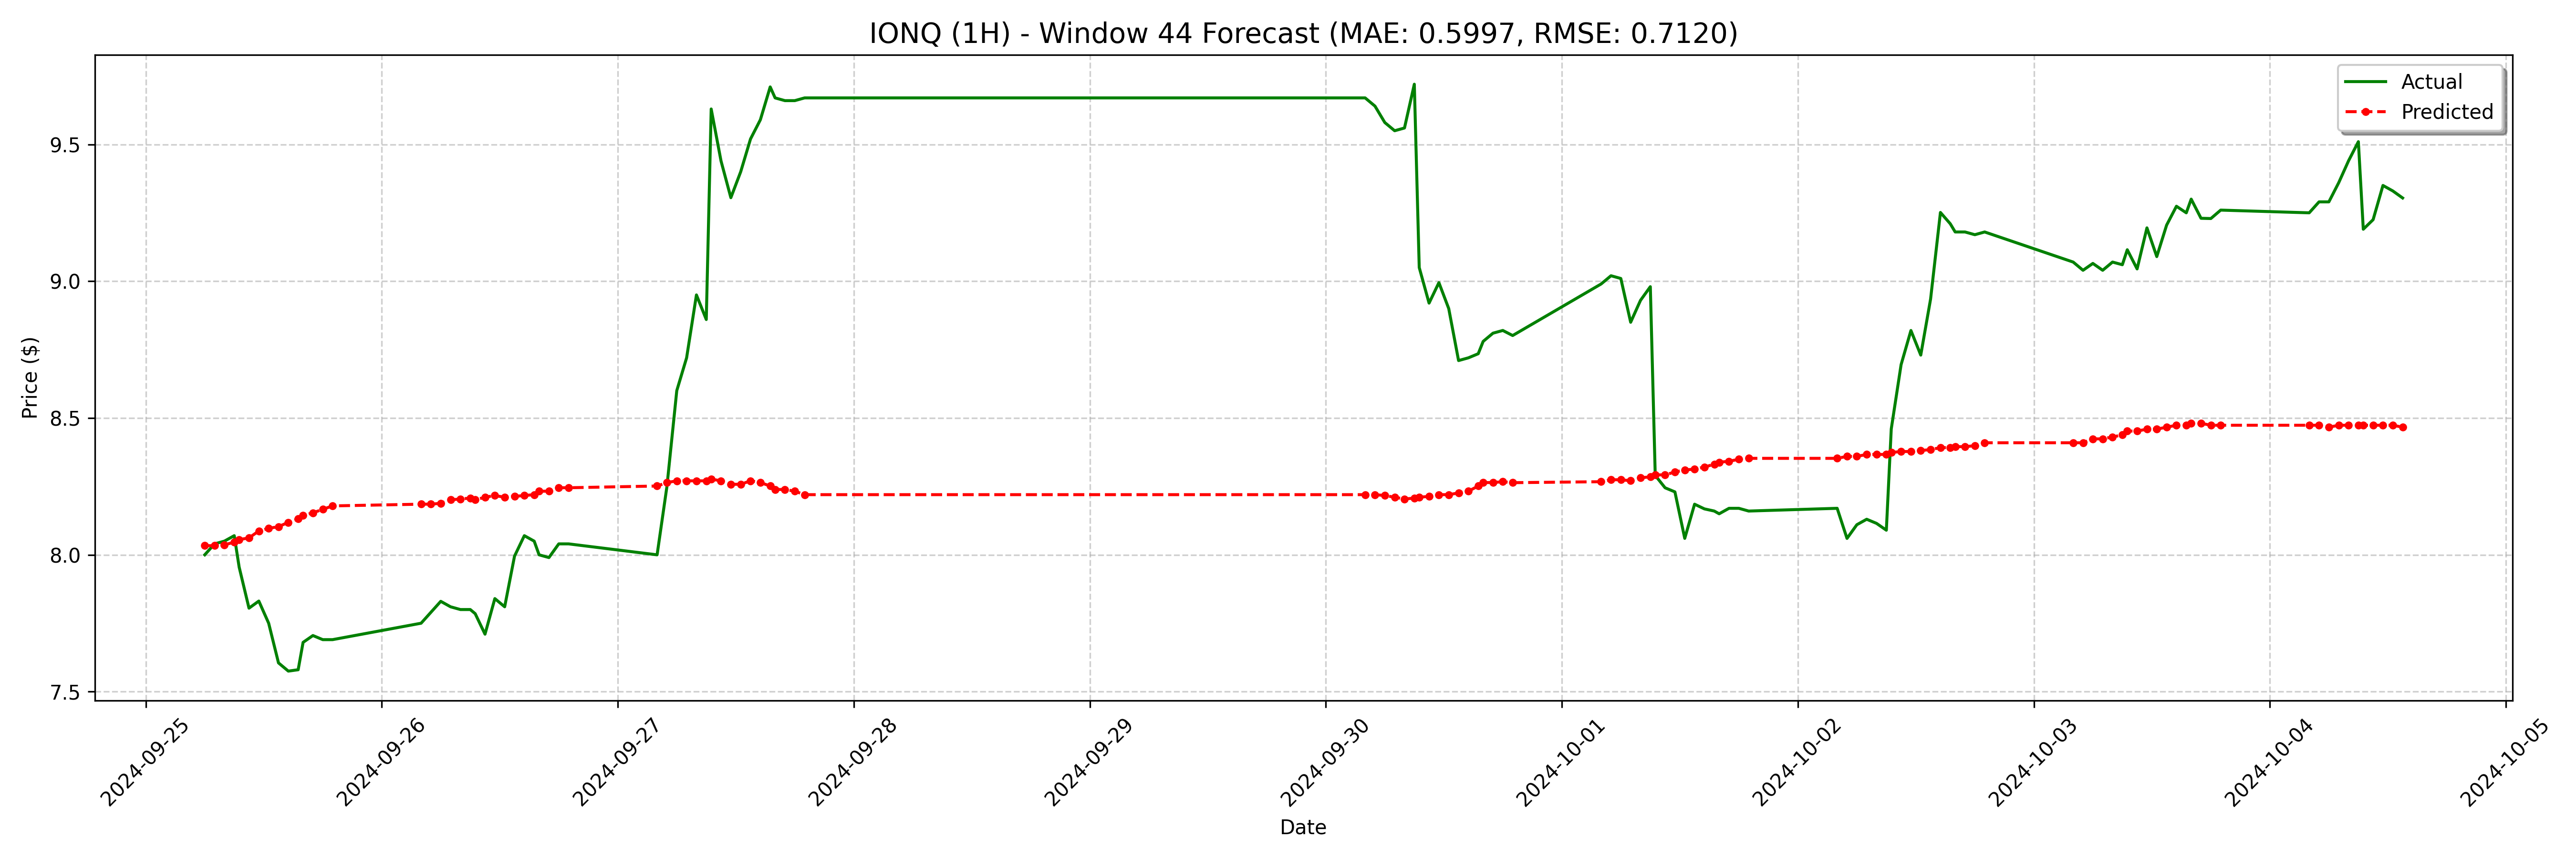

The file beside this chart, header and first rows:
date, actual, forecast
2024-09-25 06:00:00-04:00, 8.0, 8.033
2024-09-25 07:00:00-04:00, 8.04, 8.033
2024-09-25 08:00:00-04:00, 8.05, 8.037
2024-09-25 09:00:00-04:00, 8.07, 8.046
2024-09-25 09:30:00-04:00, 7.955, 8.056
2024-09-25 10:30:00-04:00, 7.805, 8.062
2024-09-25 11:30:00-04:00, 7.831, 8.087
2024-09-25 12:30:00-04:00, 7.75, 8.097
2024-09-25 13:30:00-04:00, 7.605, 8.103
2024-09-25 14:30:00-04:00, 7.575, 8.119
2024-09-25 15:30:00-04:00, 7.58, 8.131
2024-09-25 16:00:00-04:00, 7.68, 8.144
2024-09-25 17:00:00-04:00, 7.705, 8.154
2024-09-25 18:00:00-04:00, 7.69, 8.166
2024-09-25 19:00:00-04:00, 7.69, 8.179
2024-09-26 04:00:00-04:00, 7.75, 8.185
2024-09-26 05:00:00-04:00, 7.79, 8.185
2024-09-26 06:00:00-04:00, 7.83, 8.188
2024-09-26 07:00:00-04:00, 7.81, 8.201
2024-09-26 08:00:00-04:00, 7.8, 8.204
2024-09-26 09:00:00-04:00, 7.8, 8.207
2024-09-26 09:30:00-04:00, 7.785, 8.201
2024-09-26 10:30:00-04:00, 7.71, 8.21
2024-09-26 11:30:00-04:00, 7.84, 8.217
2024-09-26 12:30:00-04:00, 7.81, 8.21
2024-09-26 13:30:00-04:00, 7.995, 8.214
2024-09-26 14:30:00-04:00, 8.07, 8.217
2024-09-26 15:30:00-04:00, 8.05, 8.22
2024-09-26 16:00:00-04:00, 8.0, 8.233
2024-09-26 17:00:00-04:00, 7.99, 8.233
2024-09-26 18:00:00-04:00, 8.04, 8.245
2024-09-26 19:00:00-04:00, 8.04, 8.245
2024-09-27 04:00:00-04:00, 8.0, 8.251
2024-09-27 05:00:00-04:00, 8.25, 8.264
2024-09-27 06:00:00-04:00, 8.6, 8.27
2024-09-27 07:00:00-04:00, 8.72, 8.27
2024-09-27 08:00:00-04:00, 8.95, 8.27
2024-09-27 09:00:00-04:00, 8.86, 8.27
2024-09-27 09:30:00-04:00, 9.63, 8.277
2024-09-27 10:30:00-04:00, 9.44, 8.27
2024-09-27 11:30:00-04:00, 9.305, 8.258
2024-09-27 12:30:00-04:00, 9.4, 8.258
2024-09-27 13:30:00-04:00, 9.52, 8.27
2024-09-27 14:30:00-04:00, 9.59, 8.264
2024-09-27 15:30:00-04:00, 9.71, 8.251
2024-09-27 16:00:00-04:00, 9.67, 8.239
2024-09-27 17:00:00-04:00, 9.66, 8.239
2024-09-27 18:00:00-04:00, 9.66, 8.233
2024-09-27 19:00:00-04:00, 9.67, 8.22
2024-09-30 04:00:00-04:00, 9.67, 8.22
2024-09-30 05:00:00-04:00, 9.64, 8.22
2024-09-30 06:00:00-04:00, 9.58, 8.217
2024-09-30 07:00:00-04:00, 9.55, 8.21
2024-09-30 08:00:00-04:00, 9.56, 8.204
2024-09-30 09:00:00-04:00, 9.72, 8.207
2024-09-30 09:30:00-04:00, 9.05, 8.21
2024-09-30 10:30:00-04:00, 8.92, 8.214
2024-09-30 11:30:00-04:00, 8.995, 8.22
2024-09-30 12:30:00-04:00, 8.9, 8.22
2024-09-30 13:30:00-04:00, 8.71, 8.226
... 68 more rows
